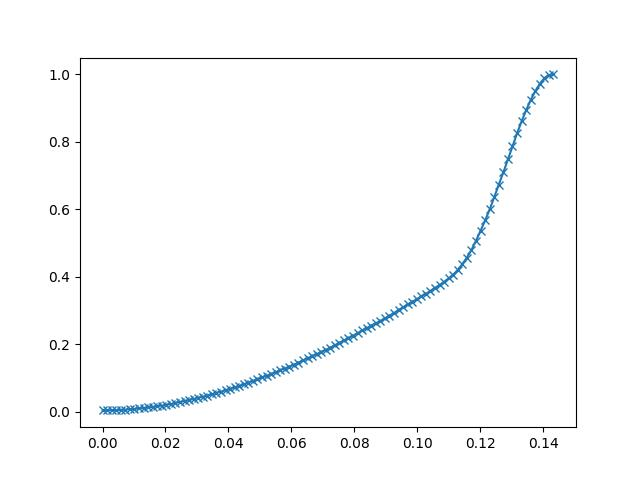

Values plotted in this chart, from the file beside it:
3.626893230190830764e-11, 4.028320312500000000e-03
1.447356706116081741e-03, 4.272460937500000000e-03
2.894713375963231181e-03, 4.699707031250000000e-03
4.342070045810380620e-03, 5.035400390625000000e-03
5.789426715657530059e-03, 5.706787109375000000e-03
7.236783385504679499e-03, 6.439208984375000000e-03
8.684140055351828938e-03, 7.354736328125000000e-03
1.013149672519897751e-02, 8.575439453125000000e-03
1.157885339504612782e-02, 9.857177734375000000e-03
1.302621006489327812e-02, 1.135253906250000000e-02
1.447356673474042670e-02, 1.300048828125000000e-02
1.592092340458757527e-02, 1.455688476562500000e-02
1.736828007443472557e-02, 1.657104492187500000e-02
1.881563674428187588e-02, 1.828002929687500000e-02
2.026299341412902272e-02, 2.053833007812500000e-02
2.171035008397617302e-02, 2.297973632812500000e-02
2.315770675382332333e-02, 2.627563476562500000e-02
2.460506342367047364e-02, 2.902221679687500000e-02
2.605242009351762394e-02, 3.207397460937500000e-02
2.749977676336477078e-02, 3.506469726562500000e-02
2.894713343321192109e-02, 3.787231445312500000e-02
3.039449010305907140e-02, 4.113769531250000000e-02
3.184184677290621823e-02, 4.461669921875000000e-02
3.328920344275337201e-02, 4.800415039062500000e-02
3.473656011260051885e-02, 5.178833007812500000e-02
3.618391678244766568e-02, 5.593872070312500000e-02
3.763127345229481946e-02, 5.950927734375000000e-02
3.907863012214196630e-02, 6.387329101562500000e-02
4.052598679198911313e-02, 6.826782226562500000e-02
4.197334346183626691e-02, 7.205200195312500000e-02
4.342070013168341375e-02, 7.662963867187500000e-02
4.486805680153056752e-02, 8.126831054687500000e-02
4.631541347137771436e-02, 8.657836914062500000e-02
4.776277014122486120e-02, 9.176635742187500000e-02
4.921012681107201497e-02, 9.661865234375000000e-02
5.065748348091916181e-02, 1.017150878906250000e-01
5.210484015076631559e-02, 1.064453125000000000e-01
5.355219682061346242e-02, 1.119995117187500000e-01
5.499955349046060926e-02, 1.172485351562500000e-01
5.644691016030776304e-02, 1.230163574218750000e-01
5.789426683015490988e-02, 1.280822753906250000e-01
5.934162350000205671e-02, 1.341247558593750000e-01
6.078898016984921049e-02, 1.396179199218750000e-01
6.223633683969635733e-02, 1.457214355468750000e-01
6.368369350954350416e-02, 1.522216796875000000e-01
6.513105017939065100e-02, 1.584472656250000000e-01
6.657840684923781172e-02, 1.647338867187500000e-01
6.802576351908495855e-02, 1.707153320312500000e-01
6.947312018893210539e-02, 1.771545410156250000e-01
7.092047685877925223e-02, 1.832275390625000000e-01
7.236783352862639906e-02, 1.900634765625000000e-01
7.381519019847355978e-02, 1.972351074218750000e-01
7.526254686832070662e-02, 2.040710449218750000e-01
7.670990353816785345e-02, 2.112731933593750000e-01
7.815726020801500029e-02, 2.183532714843750000e-01
7.960461687786214713e-02, 2.256469726562500000e-01
8.105197354770929397e-02, 2.330322265625000000e-01
8.249933021755645468e-02, 2.412109375000000000e-01
8.394668688740360152e-02, 2.479858398437500000e-01
8.539404355725074836e-02, 2.556762695312500000e-01
8.684140022709789519e-02, 2.624206542968750000e-01
... 39 more rows
